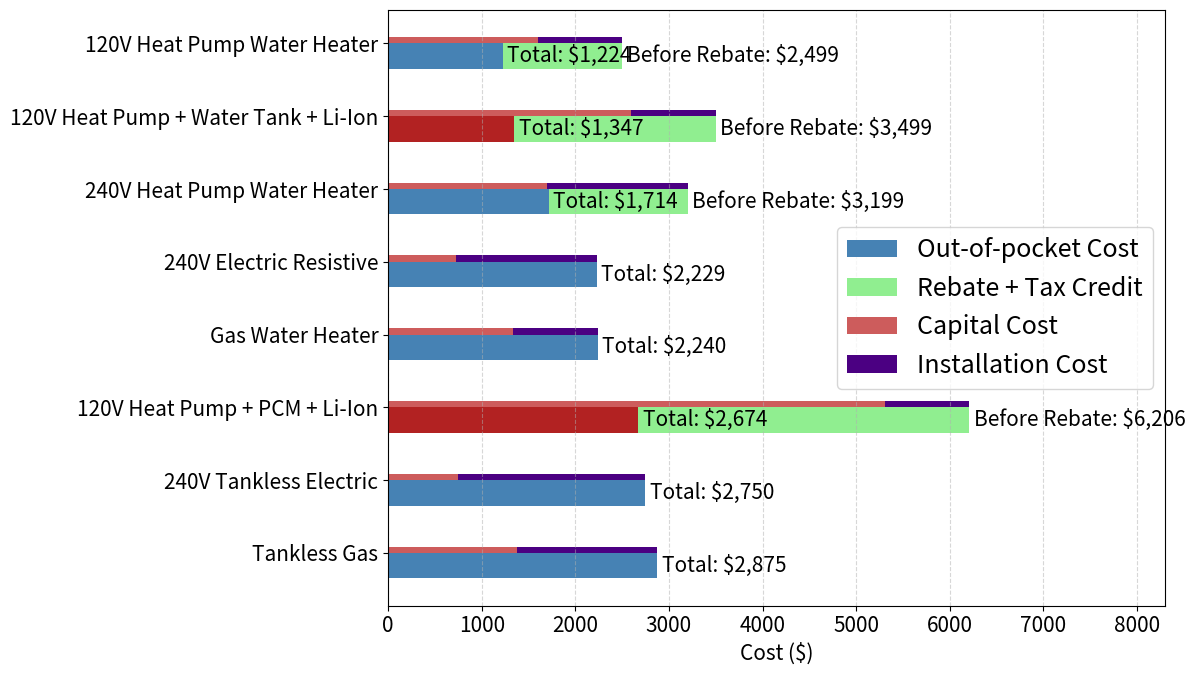

Here is the Python script that generated this plot:
import pandas as pd
import matplotlib.pyplot as plt
import numpy as np

plt.rcParams.update({
    'font.size': 15,            # Base font size
    'axes.titlesize': 18,       # Title
    'axes.labelsize': 15,       # Axis labels
    'xtick.labelsize': 15,      # X tick labels
    'ytick.labelsize': 15,      # Y tick labels
    'legend.fontsize': 18,      # Legend text
})

# Your data
data = {
    "Architecture": [
        "HP (120V) + PCM Tank + Battery",
        # "HP + PCM + Battery (H2)",
        "HP (120V) + Water Tank + Battery",
        "Tankless Electric (240V)",
        "Tankless Gas",
        "Electric Resistive (240V)",
        "HP (240V) + Resistive",
        #"HP (State 120V)",
        "HP (Rheem 120V)",
        "Gas Water Heater"
    ],
    #"Installation Cost": [900, 900, 900, 2000, 1500, 1500, 1500, 900, 900, 900],
    #"Capital Cost": [5306.45, 4485.12, 2599, 749.92, 1375.44, 729, 1699, 3045, 1599, 1339.59],
    #"Total Cost": [6206.45, 5385.12, 3499, 2749.92, 2875.44, 2229, 3199, 3945, 2499, 2239.59],
    #"Cost After Rebate": [2673.66, 2271.21, 1347, 2749.92, 2875.44, 2229, 1200.01, 1565.55, 857.01, 2239.59],
    #"Total Discount Amount": [-3532.79, -3113.91, -2152, 0.0, 0.0, 0.0, -1999, -2379, -1642, 0.0]
    "Installation Cost": [900, 900, 2000, 1500, 1500, 1500, 900, 900],
    "Capital Cost": [5306.45, 2599, 749.92, 1375.44, 729, 1699, 1599, 1339.59],
    "Total Cost": [6206.45, 3499, 2749.92, 2875.44, 2229, 3199, 2499, 2239.59],
    "Cost After Rebate": [2673.66, 1347, 2749.92, 2875.44, 2229, 1714.30, 1224.30, 2239.59],
    "Total Discount Amount": [-3532.79, -2152, 0.0, 0.0, 0.0, -1485, -1275, 0.0]
}

df = pd.DataFrame(data)
df = df.sort_values(by='Cost After Rebate')
df = df[::-1]

# For bar positions
y = np.arange(len(df))
height = 0.35

# Colors
colors = {
    'out_of_pocket': 'steelblue',
    'rebate': 'lightgreen',
    'capital': 'indianred',
    'install': 'indigo'
}

# Plot
fig, ax = plt.subplots(figsize=(12, 7))

palette1 = ['steelblue', 'firebrick', 'steelblue', 'steelblue', 'steelblue', 'firebrick', 'steelblue', 'steelblue'][::-1]
palette2 = ['lightgreen', 'lightgreen', 'lightgreen', 'lightgreen', 'lightgreen', 'lightgreen', 'lightgreen', 'lightgreen']

# First bar: Total Cost (Cost After Rebate + Discount)
bar1 = ax.barh(y - height/2, df['Cost After Rebate'], height, label='Out-of-pocket Cost', color=palette1)
bar1b = ax.barh(y - height/2, -df['Total Discount Amount'], height,
                left=df['Cost After Rebate'], label='Rebate + Tax Credit', color=palette2)

# Second bar: Capital + Installation Cost
height = height / 4
bar2 = ax.barh(y + height/2, df['Capital Cost'], height, label='Capital Cost', color=colors['capital'])
bar2b = ax.barh(y + height/2, df['Installation Cost'], height,
                left=df['Capital Cost'], label='Installation Cost', color=colors['install'])

x_labels = [
    "120V Heat Pump Water Heater",
    "120V Heat Pump + Water Tank + Li-Ion",
    "240V Heat Pump Water Heater",
    "240V Electric Resistive",
    "Gas Water Heater",
    "120V Heat Pump + PCM + Li-Ion",
    "240V Tankless Electric",
    "Tankless Gas"
][::-1]

# Aesthetics
ax.set_xlabel('Cost ($)')
#ax.set_title('Cost of Installing Water Heater Architectures in Massachusetts')
ax.set_yticks(y)
ax.set_yticklabels(x_labels)
ax.legend()
ax.grid(axis='x', linestyle='--', alpha=0.5)
ax.set_xlim(0,8300)

# Add text labels
for bar, cost in zip(bar1, df['Total Cost']):
    consumer_cost = bar.get_width()
    plt.text(consumer_cost + 50, bar.get_y() + bar.get_height()/2, f'Total: ${consumer_cost:,.0f}', va='center')
    pre_rebate = cost
    if consumer_cost != pre_rebate:
        plt.text(max(pre_rebate + 50, consumer_cost + 1000), bar.get_y() + bar.get_height()/2, f'Before Rebate: ${pre_rebate:,.0f}', va='center')

plt.tight_layout()
plt.show()
